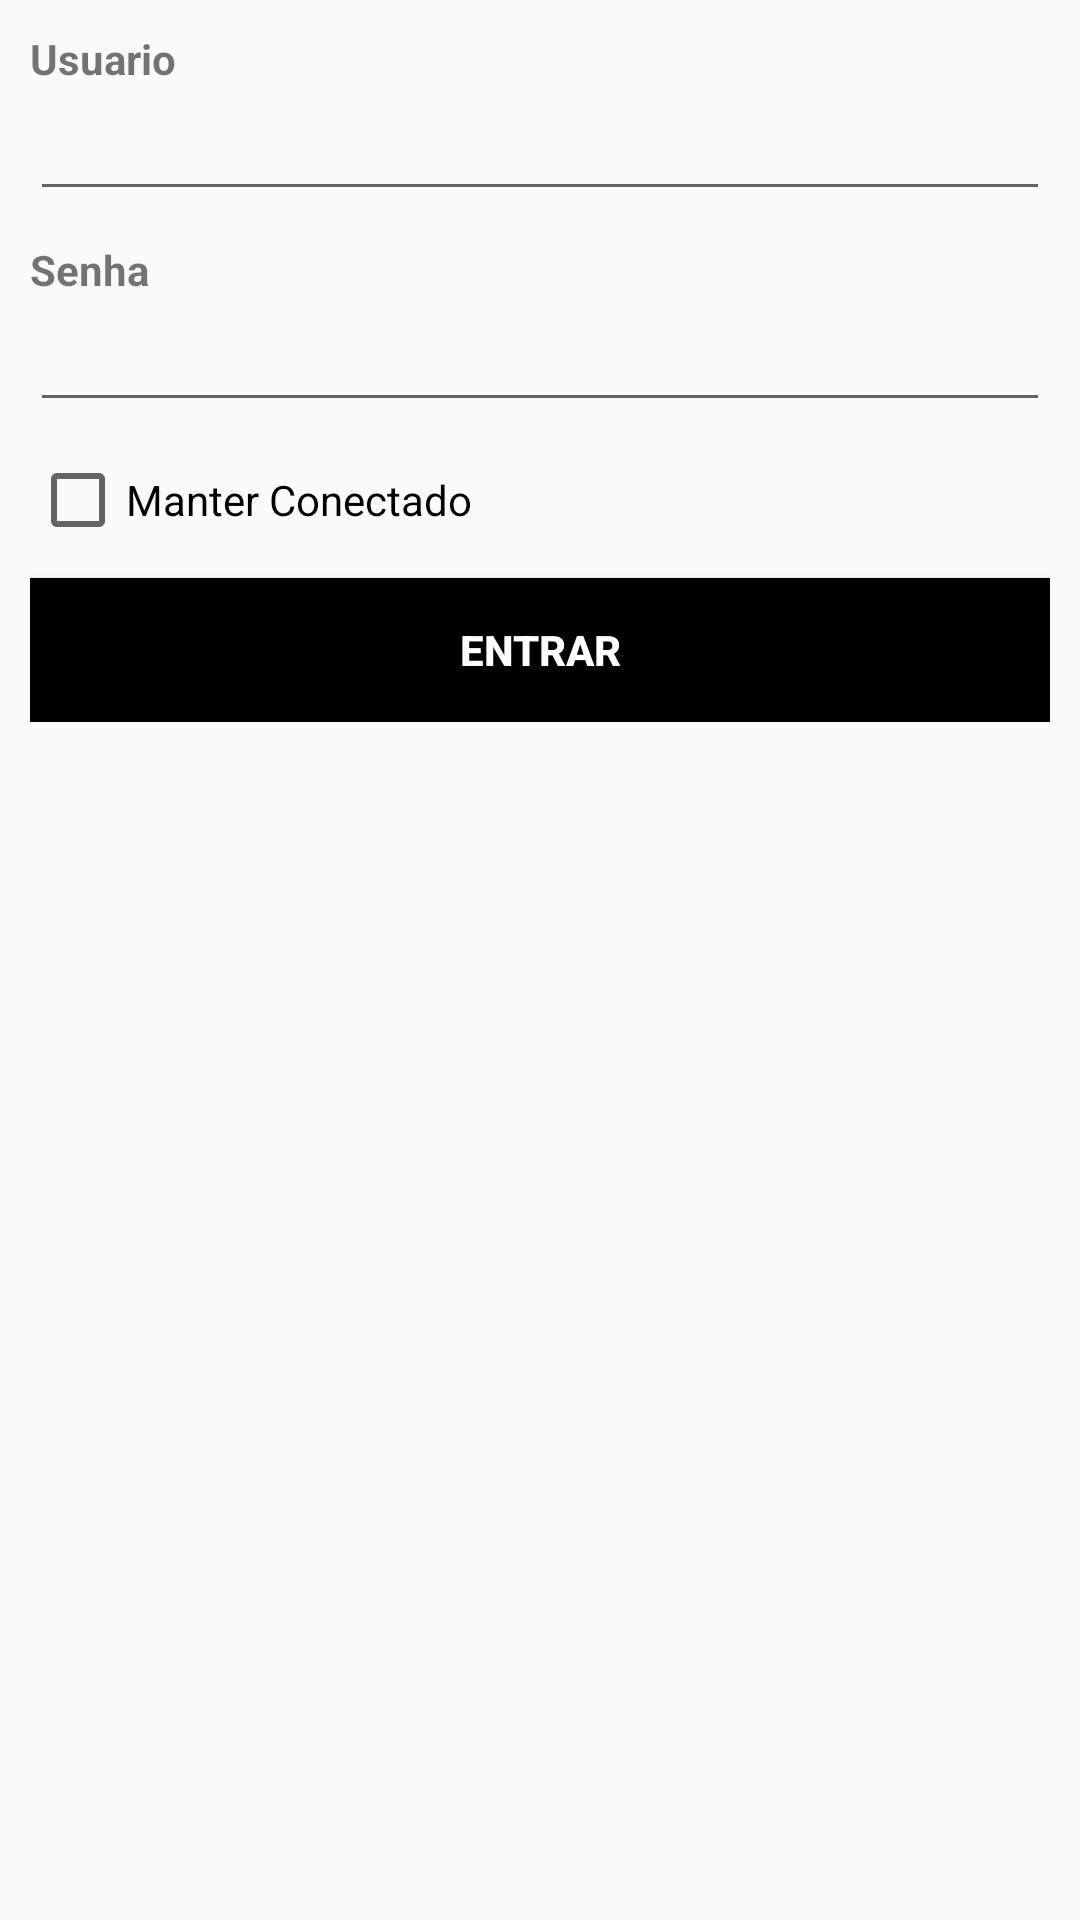

Write the Android layout XML for this screen, with the resource values it uses.
<!-- AndroidManifest.xml: application theme AppTheme -->
<!-- res/layout/activity_login.xml -->
<?xml version="1.0" encoding="utf-8"?>
<ScrollView
    xmlns:android="http://schemas.android.com/apk/res/android"
    xmlns:tools="http://schemas.android.com/tools"
    android:layout_width="match_parent"
    android:layout_height="match_parent"
    tools:context="com.app.todolist.LoginActivity">

    <LinearLayout
        android:layout_width="match_parent"
        android:layout_height="wrap_content"
        android:orientation="vertical"
        android:padding="10dp">

        <TextView
            android:text="@string/login_user"
            android:layout_width="match_parent"
            android:layout_height="wrap_content"
            android:textStyle="bold" />

        <EditText
            android:id="@+id/login_edit_user"
            android:layout_width="match_parent"
            android:layout_height="wrap_content"
            android:layout_marginBottom="10dp"/>

        <TextView
            android:text="@string/login_password"
            android:layout_width="match_parent"
            android:layout_height="wrap_content"
            android:textStyle="bold" />

        <EditText
            android:id="@+id/login_edit_password"
            android:layout_width="match_parent"
            android:layout_height="wrap_content"
            android:inputType="textPassword"
            android:layout_marginBottom="10dp" />

        <CheckBox
            android:id="@+id/login_checkbox_connect"
            android:layout_width="match_parent"
            android:layout_height="wrap_content"
            android:text="@string/login_checkbox"
            android:layout_marginBottom="10dp" />

        <Button
            android:id="@+id/login_button_enter"
            android:text="@string/login_button"
            android:layout_width="match_parent"
            android:layout_height="wrap_content"
            android:background="#000000"
            android:textColor="#FFFFFF"
            android:textStyle="bold"
            android:onClick="login"/>
    </LinearLayout>

</ScrollView>
<!-- resources referenced by this layout -->
<resources>
  <string name="login_button">Entrar</string>
  <string name="login_checkbox">Manter Conectado</string>
  <string name="login_password">Senha</string>
  <string name="login_user">Usuario</string>
  <style name="AppTheme" parent="Theme.AppCompat.Light.DarkActionBar">
          
          <item name="colorPrimary">@color/colorPrimary</item>
          <item name="colorPrimaryDark">@color/colorPrimaryDark</item>
          <item name="colorAccent">@color/colorAccent</item>
      </style>
  <!-- not gathered from this repository: default colours our renderer supplied (Android Studio template values) -->
  <color name="colorPrimary">#FF6200EE</color>
  <color name="colorPrimaryDark">#FF3700B3</color>
  <color name="colorAccent">#FF03DAC5</color>
</resources>
